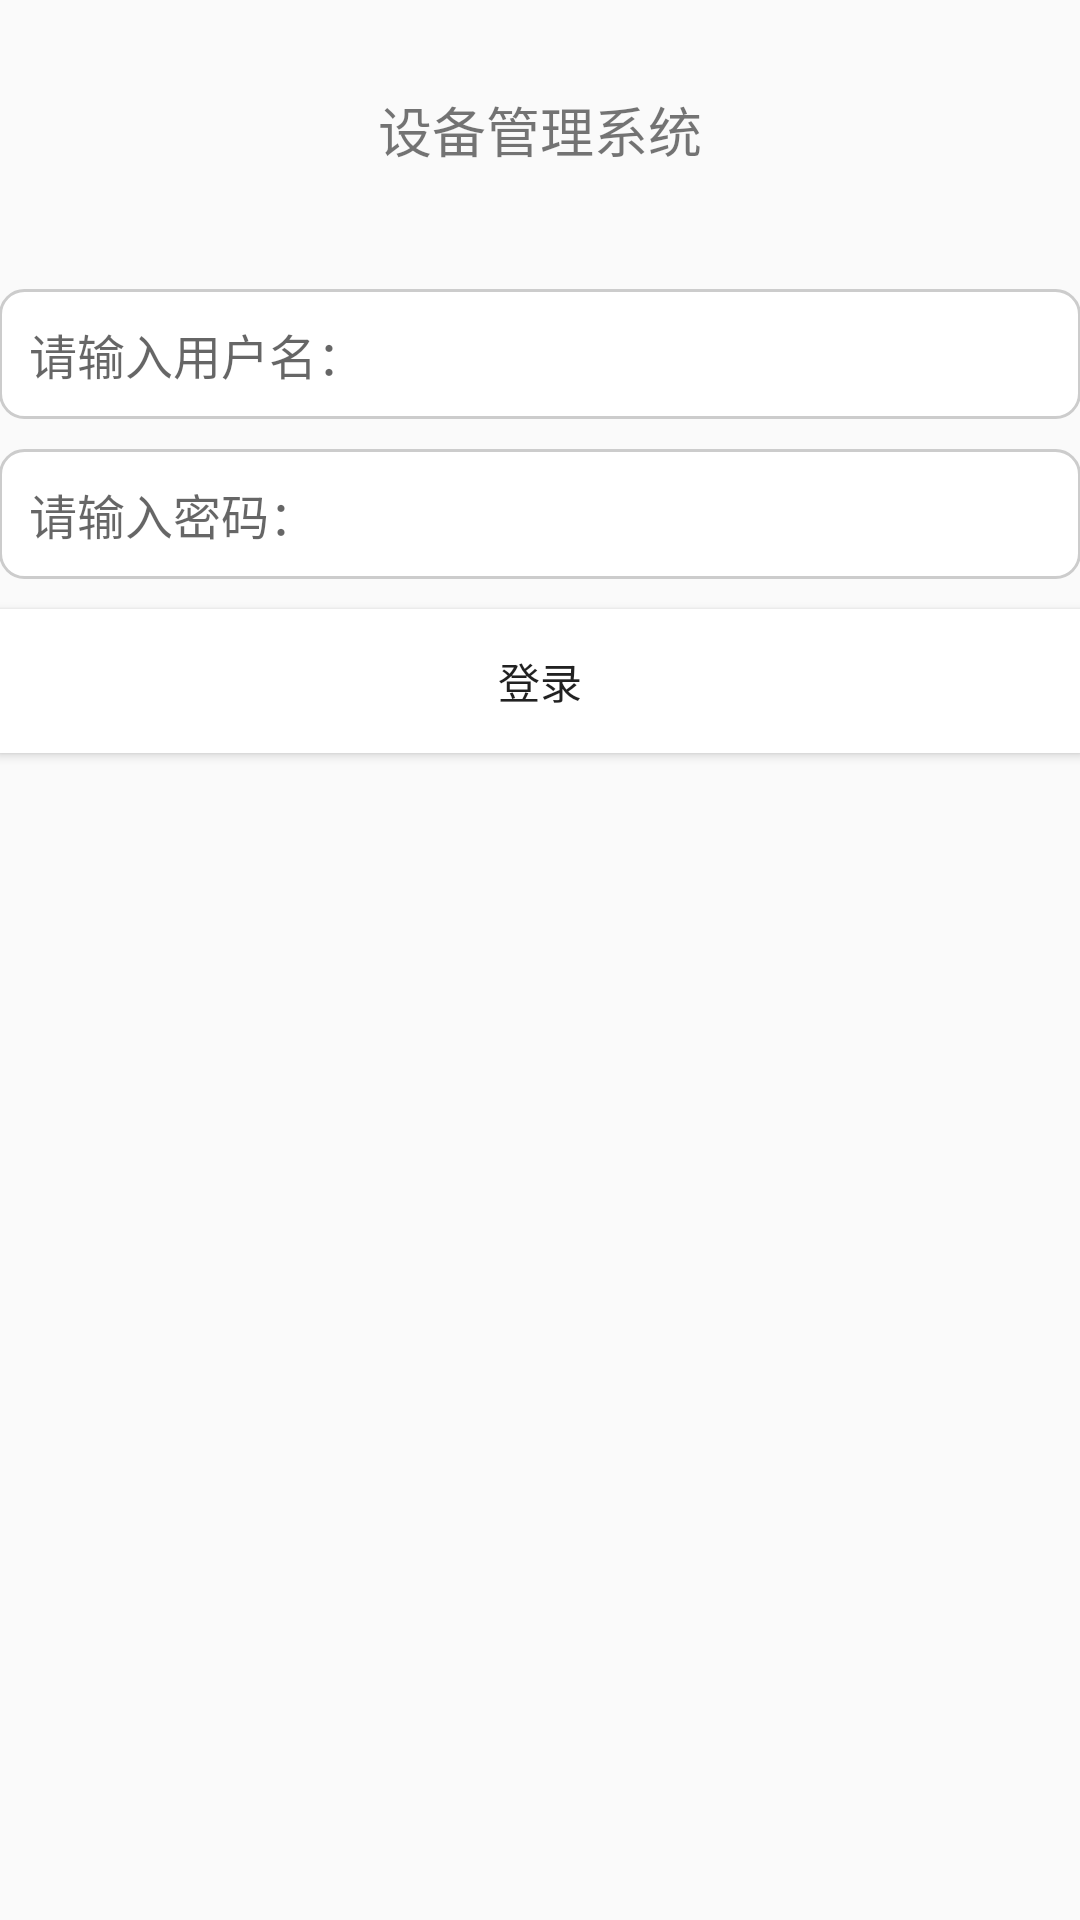

Layout XML and referenced resources for this Android screen:
<!-- AndroidManifest.xml: application theme AppTheme -->
<!-- res/layout/activity_main.xml -->
<?xml version="1.0" encoding="utf-8"?>
<RelativeLayout xmlns:android="http://schemas.android.com/apk/res/android"
    xmlns:tools="http://schemas.android.com/tools"
    android:id="@+id/activity_main"
    android:layout_width="match_parent"
    android:layout_height="match_parent"
    android:paddingBottom="@dimen/activity_vertical_margin"
    android:paddingLeft="@dimen/activity_horizontal_margin"
    android:paddingRight="@dimen/activity_horizontal_margin"
    android:paddingTop="@dimen/activity_vertical_margin"
    android:gravity="center_horizontal"
    tools:context="com.esint.demo.onexdemo.Activity.MainActivity">

    <TextView
        android:id="@+id/tv_info"
        android:layout_width="match_parent"
        android:layout_height="wrap_content"
        android:layout_marginTop="30dp"
        android:text="设备管理系统"
        android:textSize="18sp"
        android:gravity="center_horizontal"/>


    <EditText
        android:layout_below="@id/tv_info"
        android:id="@+id/et_user_name"
        android:layout_width="match_parent"
        android:layout_height="wrap_content"
        android:padding="10dp"
        android:hint="请输入用户名："
        android:background="@drawable/round_shape"
        android:layout_marginTop="40dp"
        android:textSize="16sp" />

    <EditText
        android:id="@+id/et_user_psw"
        android:layout_below="@id/et_user_name"
        android:layout_marginTop="10dp"
        android:layout_width="match_parent"
        android:layout_height="wrap_content"
        android:hint="请输入密码："
        android:padding="10dp"
        android:background="@drawable/round_shape"
        android:textSize="16sp" />

    <Button
        android:id="@+id/btn_login"
        android:layout_below="@id/et_user_psw"
        android:gravity="center"
        android:layout_width="match_parent"
        android:layout_height="wrap_content"
        android:background="#fff"
        android:layout_marginTop="10dp"
        android:text="登录"/>
</RelativeLayout>
<!-- resources referenced by this layout -->
<resources>
  <!-- drawable round_shape (drawable) -->
  <?xml version="1.0" encoding="utf-8"?>
  <shape xmlns:android="http://schemas.android.com/apk/res/android"
          android:shape="rectangle" >
  
          <solid android:color="#ffffff" />
  
          <stroke
              android:width="1dp"
              android:color="#cccccc" />
  
          <padding
              android:bottom="3dp"
              android:left="3dp"
              android:right="3dp"
              android:top="3dp" />
  
          <corners android:radius="8dp" />
  
  </shape>
  <style name="AppTheme" parent="Theme.AppCompat.Light.DarkActionBar">
          
          <item name="colorPrimary">@color/colorPrimary</item>
          <item name="colorPrimaryDark">@color/colorPrimaryDark</item>
          <item name="colorAccent">@color/colorAccent</item>
      </style>
  <color name="colorPrimary">#3F51B5</color>
  <color name="colorPrimaryDark">#303F9F</color>
  <color name="colorAccent">#FF4081</color>
</resources>
